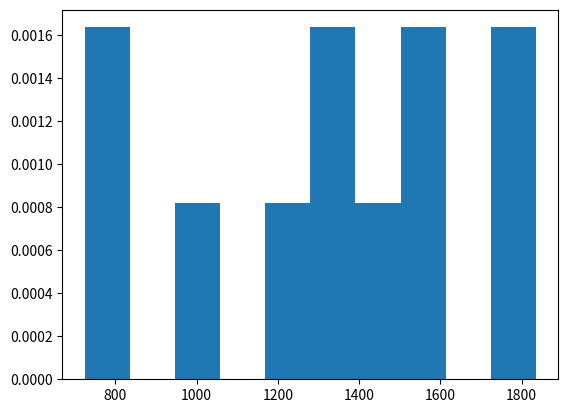

Generate this figure with matplotlib:
import numpy as np
import matplotlib.pyplot as plt
import scipy.stats as stats

# Plot histogram of data
x = np.array([1350, 1250, 1755, 1020, 745, 1835, 1540, 1540, 725, 1330, 1435])
plt.hist(x, density=True)
plt.show()

# calculate mean and SEM
xbar = x.mean()
n = 11
SEM = x.std(ddof=1)/np.sqrt(n)
print(xbar, SEM)

# calculate t_obs
t_obs = (xbar-0)/SEM
print(t_obs)

# calculate p-value
pval = 2*stats.t.cdf(-t_obs,df=n-1)
print(pval)

# we could also calculate the 95% conficence interval for the mean
mu_lower = xbar - stats.t.ppf(0.975,df=n-1)*SEM
mu_upper = xbar + stats.t.ppf(0.975,df=n-1)*SEM
print([mu_lower, mu_upper])

# You can also use the ttest_1samp funtion from scipy.stats:
print(stats.ttest_1samp(x, popmean=0))

print(stats.ttest_1samp(x, popmean=0).confidence_interval(confidence_level=0.95))